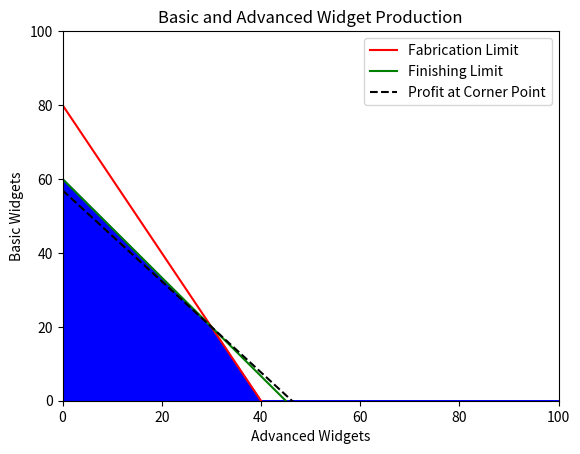

Write Python code to recreate this figure.
import numpy as np
import matplotlib.pyplot as plt

# Profit fucntion
def profit(basic_count, advanced_count):
    p = 130 * basic_count + 160 * advanced_count
    return p

# limits
fabrication_limit = 80
finishing_limit = 180

# Range of silver and gold pen production
basic = np.arange(0, 101, 1)  # will act as x axis
advanced = np.arange(0, 101, 1)    # y axis

# Fabrication Limit Line in terms of basic widgets
# fabrication_limit = 1*basic + 2*advanced
b1 = fabrication_limit-2*advanced

# Finishing Limit Line in terms of basic widgets
# finishing_limit = 3*basic + 4*advanced
b2 = (finishing_limit-4*advanced)/3

# Find the intersection of b1 and b2 as a coordinate point for basic and advanced
# fabrication_limit-2*advanced = (finishing_limit-4*advanced)/3
# 80 - 2 * advanced = (180 - 4 * advanced) / 3
# 240 - 6 * advanced = 180 - 4 * advanced
# 60 = 2 * advanced
# 30 = advanced
corner_advanced = 30
# use corner advanced in our b1 line to find corner basic
corner_basic = 80 - 2 * corner_advanced # 20

corner_profit = profit(corner_basic, corner_advanced)  # 7400
# The variables after the % are unpacked in order to populate the print statement
print("With %s basic and %s advanced widgets, there is a profit of %s" % (corner_basic, corner_advanced, corner_profit))

# Corner Profit line in terms of basics
# 7400 = 130 * basic + 160 * advanced
# 130 * basic = 7400 - 160 * advanced
# basic = (7400 - 160 * advanced ) / 130
b0 = (7400 - 160 * advanced) / 130

# Now lets plot our data.
plt.figure()

# Limit the x and y axis
plt.xlim(0, 100)
plt.ylim(0, 100)

# Axis Labels
plt.xlabel('Advanced Widgets')
plt.ylabel('Basic Widgets')
plt.title('Basic and Advanced Widget Production')

# Draw the lines
plt.plot(basic, b1, label='Fabrication Limit', color='r')
plt.plot(basic, b2, label='Finishing Limit', color='g')
plt.plot(basic, b0, 'k--', label='Profit at Corner Point')

# Fill feasible area
plt.fill_between(basic, b1, where=(b1 <= b2), color='b')
plt.fill_between(basic, b2, where=(b2 <= b1), color='b')

plt.legend()
plt.show()

print('The maximum value exists at a corner point: all basic, all advanced, or their intersection' \
      'Profit line based on the intersection falls below the feasible region for all basic')

# Making all basic would be limited by one of the two limitations
basic_fabrication_limit = fabrication_limit/1
basic_finishing_limit = finishing_limit/3
basic_limit = min([basic_fabrication_limit, basic_finishing_limit]) 

# Profit at advanced limit
basic_limit_profit = profit(basic_limit, 0)

print('By producing %s basic widgets and 0 advanced widgets, we have a maximum profit' \
      ' of %s.' % (basic_limit, basic_limit_profit))


##########################################
# Solving the same problem with Pivot Points
##########################################

basic = 130
advanced = 160

# Corner Points
# Identifying them is a manual process
# (basic, advanced)
# corner1 = (0, 0)  zero of both
# corner2 = (0, 40) max out advanced
# corner3 = (60, 0)  max out basic
# corner4 = (20, 30) intersection of inequalities regarding the limits

basic_row =     [0, 0, 60, 20]
advanced_row =  [0, 40, 0, 30]

obj = np.matrix([basic, advanced])
obj = np.transpose(obj)

corners = np.matrix([basic_row, advanced_row])
corners = np.transpose(corners)
results = np.dot(corners, obj)

# Results shows calories burned for each corner point
# Best results are from the (60, 0) option with a profit of $7,800)
print('The total profit for each of the corner points is below')
print(results)
print('Therefore, the maximum profit from the results is %s ' % max(results))
